Photos from the image-classification dataset "merged_data" in the GitHub repository lyuuuuY/diagram_classifier. Its 3 classes are: equation, graph, lewis structure.

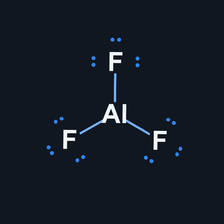
Label: lewis structure

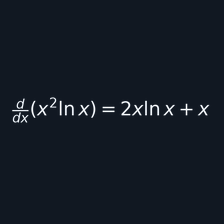
Label: equation

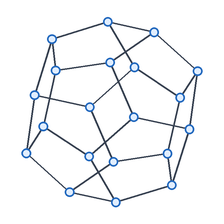
Label: graph

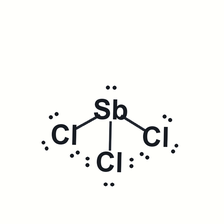
Label: lewis structure

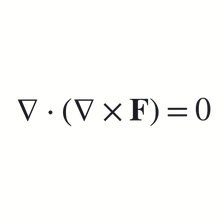
Label: equation

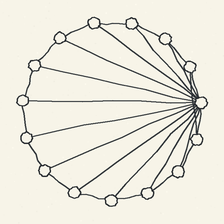
Label: graph
